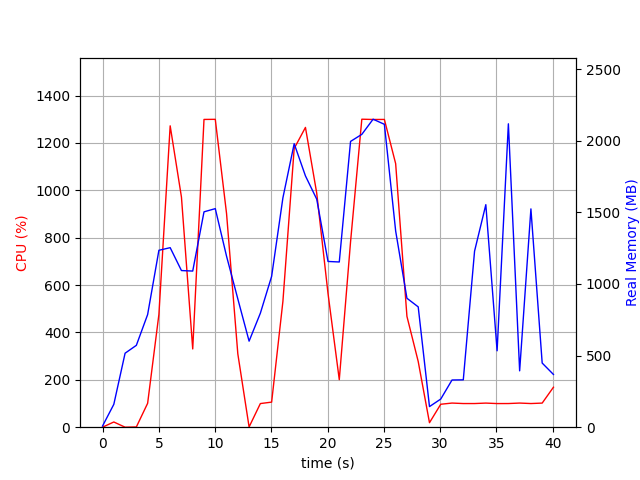

Values plotted in this chart, from the file beside it:
elapsed_time, nproc, cpu, mem_real, mem_virtual
4.9591064453125e-05, 2, 0.0, 8.188, 37.25
1.001, 7, 22.0, 159.6, 519.4
2.003, 3, 0.0, 516.4, 1363
3.005, 3, 1.0, 571.5, 1464
4.006, 3, 100.9, 786.2, 1764
5.008, 3, 476.1, 1235, 2285
6.01, 3, 1272, 1253, 2206
7.012, 3, 971.5, 1093, 2298
8.013, 3, 330.4, 1090, 2417
9.015, 3, 1299, 1503, 2613
10.02, 3, 1300, 1525, 2613
11.02, 3, 902.2, 1194, 2659
12.02, 3, 309.6, 895.3, 2659
13.02, 3, 1.0, 600.6, 1643
14.02, 3, 99.8, 795.7, 1935
15.03, 3, 105.9, 1053, 2174
16.03, 3, 531.2, 1601, 2800
17.03, 3, 1177, 1979, 3225
18.03, 3, 1266, 1754, 2928
19.03, 3, 988.0, 1592, 3082
20.03, 3, 564.9, 1157, 3180
21.04, 3, 200.7, 1153, 3220
22.04, 3, 782.6, 1995, 3443
23.04, 3, 1300, 2044, 3471
24.04, 3, 1299, 2150, 3563
25.04, 3, 1299, 2114, 3563
26.05, 3, 1113, 1370, 3631
27.05, 3, 468.1, 900, 3707
28.05, 3, 277.5, 839.8, 3707
29.05, 3, 19.0, 143.9, 8393692
30.05, 2, 96.9, 196.5, 8394251
31.05, 2, 101.9, 329.5, 8445612
32.06, 2, 99.9, 330.5, 8445612
33.06, 2, 99.9, 1229, 8455594
34.06, 2, 101.8, 1553, 8455599
35.06, 2, 99.8, 533.3, 8455624
36.06, 2, 99.9, 2118, 8455624
37.06, 2, 101.9, 393.4, 8455643
38.06, 2, 99.9, 1524, 8455643
39.07, 2, 101.8, 447.7, 8455889
40.07, 2, 168.8, 368.1, 8454865
